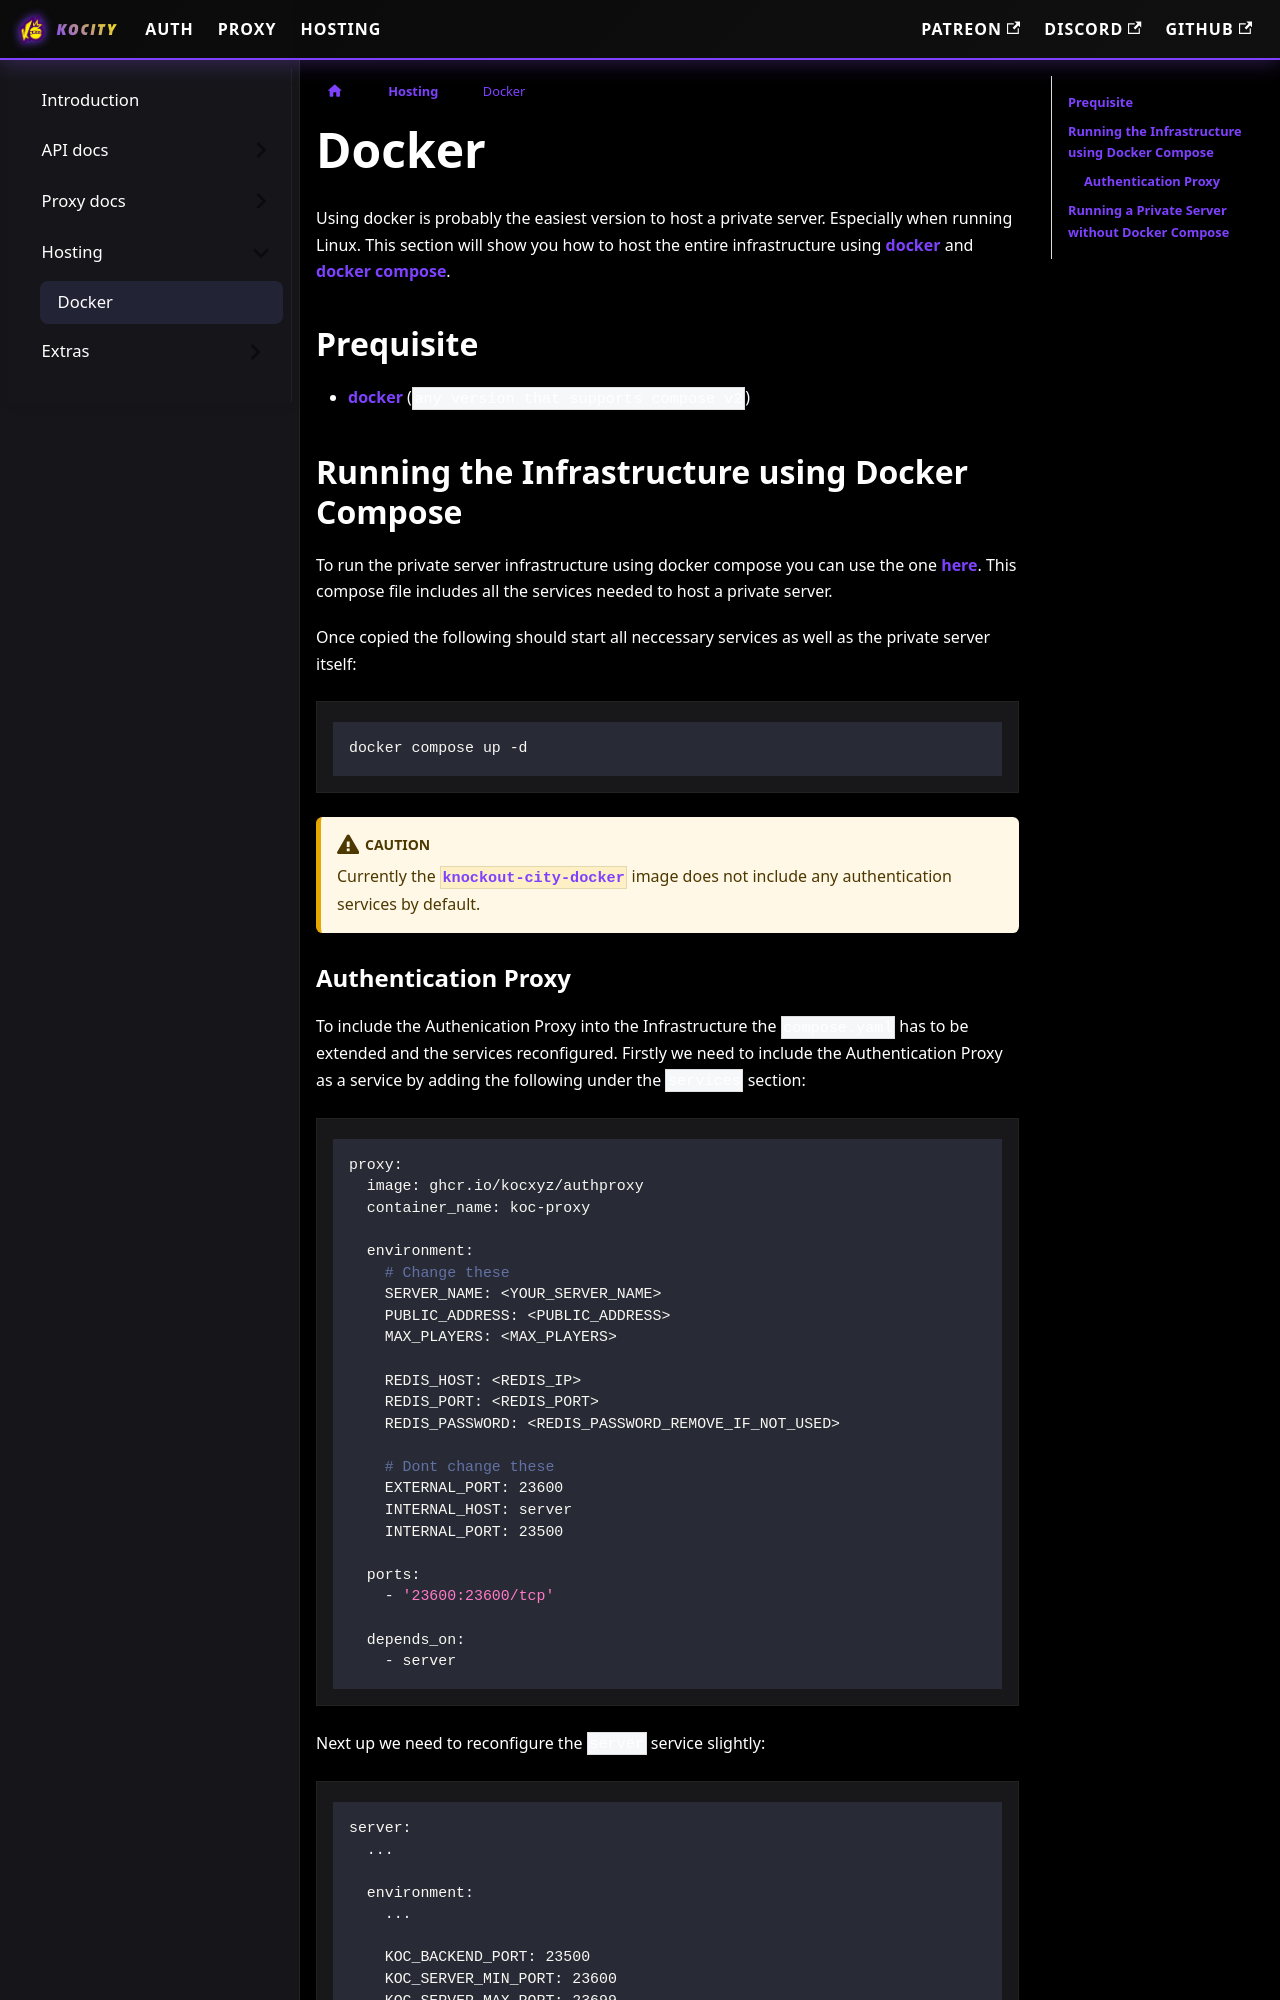

repository: kocxyz/Docs · page: docs/hosting/docker.html · generator: docusaurus

---
sidebar_position: 1
---

# Docker

Using docker is probably the easiest version to host a private server. Especially when running Linux.
This section will show you how to host the entire infrastructure using [docker](https://www.docker.com/) and [docker compose](https://docs.docker.com/compose/install/).

## Prequisite

- [docker](https://www.docker.com/) (`any version that supports compose v2`)

## Running the Infrastructure using Docker Compose

To run the private server infrastructure using docker compose you can use the one [here](https://github.com/Tandashi/knockoutcity-server-docker/blob/main/compose.yaml).
This compose file includes all the services needed to host a private server.

Once copied the following should start all neccessary services as well as the private server itself:

```bash
docker compose up -d
```

:::caution

Currently the [`knockout-city-docker`](https://github.com/Tandashi/knockoutcity-server-docker/) image does not include any authentication services by default.

:::
